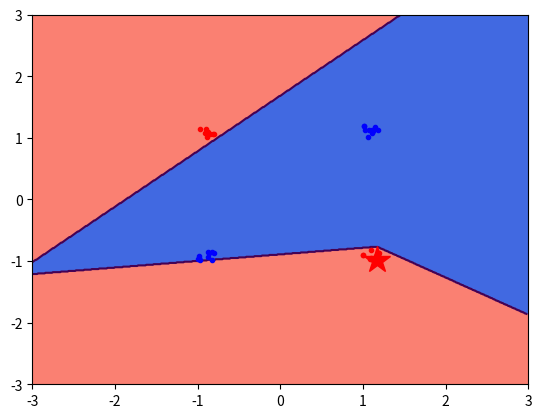

Here is the Python script that generated this plot:
import numpy as np
import matplotlib as mpl
import matplotlib.pyplot as plt
import matplotlib.animation as animation
from tqdm import tqdm

C = 2
K = 2 # number of clusters
clusterN = 10
maxEpoch = 40

X1_1=0.2 * np.random.rand(clusterN,3)   # class '0'
X1_1 += [-1,-1,0]
X1_2=0.2 * np.random.rand(clusterN,3)   # class '0'
X1_2 += [1,1,0]
X2_1=0.2 * np.random.rand(clusterN,3)   # class '+1'
X2_1 += [1,-1,0]
X2_2=0.2 * np.random.rand(clusterN,3)   # class '+1'
X2_2 += [-1,1,0]
X = np.vstack ([X1_1,X1_2,X2_1,X2_2])
X[:,2] = 1 #bias
Y=np.ones (C * 2 * clusterN, dtype = int)
Y[0:K*clusterN] = 0
XTrain = X
yTrain = Y

w= np.random.rand(C*K,3) * 100

minX = min(X[:,0])
maxX = max(X[:,0])
minY = min(X[:,1])
maxY = max(X[:,1])

(N, dim) = XTrain.shape

fig = plt.figure()
metadata = dict(title='TwoClassPerceptronMultiprototypeBipolarXor', artist='Matplotlib',
                comment='Movie support!')
pillowWriter = animation.writers['pillow']
moviewriter = pillowWriter(fps=2, metadata=metadata)
moviewriter.setup(fig=fig, outfile='TwoClassPerceptronMultiprototypeBipolarXor.gif', dpi=150)


for i in tqdm(range(maxEpoch)):
    randperm = np.random.permutation(N)
    for j in randperm:
        x = XTrain[j, :]
        t = yTrain[j]
        z = w @ x
        M = np.argmax(z)
        y = M // K
        if (y != t or (i==maxEpoch-1 and j == randperm[-1])):
            plt.cla()
            xcntr = list(np.arange (-3, 3, 0.01) )
            ycntr = list(np.arange (-3, 3, 0.01))
            X, Y = np.meshgrid(xcntr, ycntr)
            ZZ = np.zeros([C*K, len(ycntr), len (xcntr)])
            for ii in range (C):
                for jj in range(K):
                    idx = ii * K + jj
                    ZZ[idx,:,:] = w[idx, 0] * X + w[idx, 1] * Y + w[idx, 2]
            Z = np.argmax(ZZ, axis = 0) // K
            cs = plt.contourf (X, Y, Z, levels = [-0.5, 0.5, 1.5], colors = ['royalblue', 'salmon'])
            plt.contour(X, Y, Z, levels=[0,1])

            plt.plot(X1_1[:, 0], X1_1[:, 1], 'b.')
            plt.plot(X1_2[:, 0], X1_2[:, 1], 'b.')
            plt.plot(X2_1[:, 0], X2_1[:, 1], 'r.')
            plt.plot(X2_2[:, 0], X2_2[:, 1], 'r.')

            if t == 0:
                drwstr = 'b*'
            else:
                drwstr = 'r*'

            plt.plot(x[0], x[1], drwstr, markersize=20)

            plt.axis([-3, 3, -3, 3])

            plt.show(block = False)
            moviewriter.grab_frame()

        zz = z.copy()
        zz[0:t * K] = -np.inf
        zz[(t + 1) * K:] = -np.inf
        m = np.argmax(zz)
        if (y != t):
            w[M,:] -=  x
            w[m,:] +=  x

moviewriter.finish()
